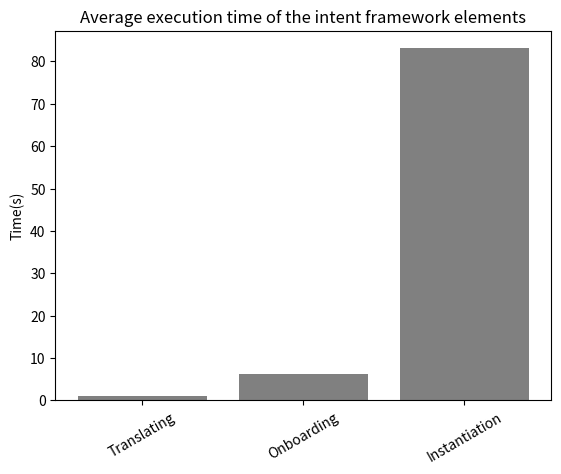

This chart was generated by the following Python code:
import matplotlib.pyplot as plt

fig, ax = plt.subplots()

states = ['Translating', 'Onboarding', 'Instantiation']
ax.set_xticklabels(states, rotation=30)
counts = [1, 6.32, 83.06]
bar_colors = ['grey']
ax.bar(states, counts, color=bar_colors)
ax.set_ylabel('Time(s)')
ax.set_title('Average execution time of the intent framework elements')

plt.plot()

plt.show()


